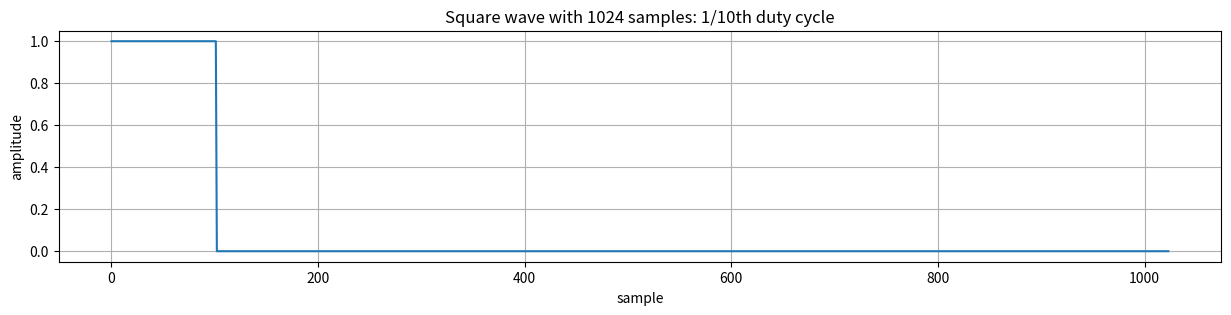
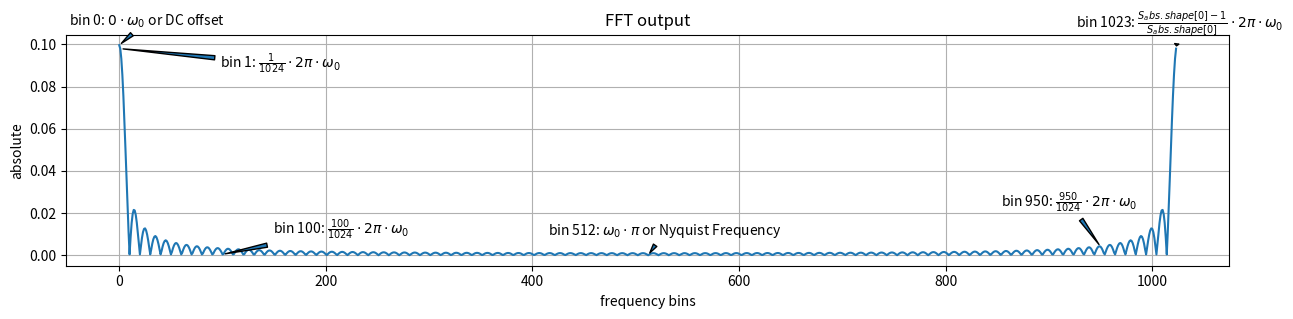
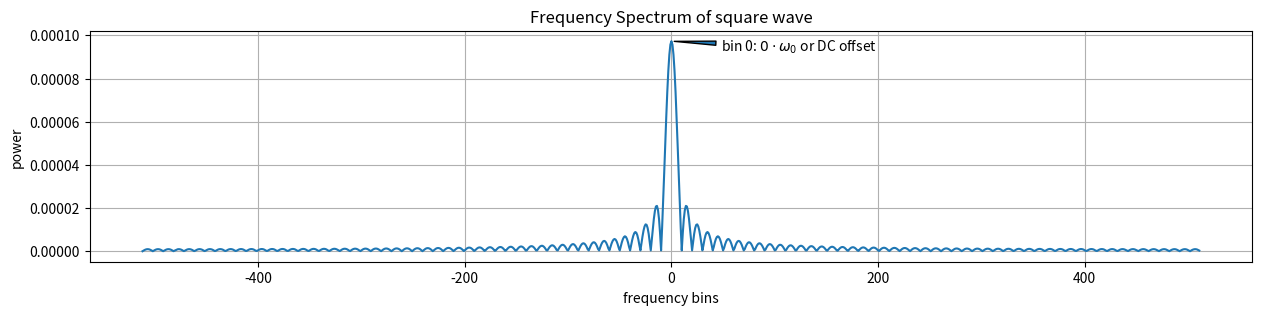

These charts were generated, in order, by the following Python code:
import numpy as np
import matplotlib.pyplot as plt

def ispow2(n: int):
    return (n & (n - 1) == 0) and n != 0

def fft(polynomial: np.ndarray):
    n = polynomial.shape[0]
    # assure order of polynomial is power of 2
    assert ispow2(n)

    # ensure recurson stops!
    if n == 1:
        return polynomial

    unity_root = np.exp(-2j * np.pi / n)

    # select every other element (0, 2, 4, ...)
    polynomial_even = polynomial[::2]
    # select every other element ... starting from 1 (1, 3, 5, ...)
    polynomial_odd = polynomial[1::2]

    y_even, y_odd = fft(polynomial_even), fft(polynomial_odd)

    y = np.empty(n, dtype=complex)
    for k in range(n // 2):
        y[k] = y_even[k] + unity_root ** k * y_odd[k]
        y[k + n // 2] = y_even[k] - unity_root ** k * y_odd[k]

    return y

polynomial = np.arange(2 ** 3)

# Let's test our FFT
a = fft(polynomial)

# For comparison reasons, let's also try NumPy's FFT
b = np.fft.fft(polynomial)

print(f"Our FFT:\n{a}\n")
print(f"NumPy FFT:\n{b}\n")
print(f"Are they the same?\n{np.allclose(a, b)}\n")

s = np.pad(np.ones(102), pad_width=(0, 922))

plt.figure(figsize=(15, 3))
plt.title(f"Square wave with {s.shape[0]} samples: 1/10th duty cycle")
plt.xlabel("sample")
plt.ylabel("amplitude")
plt.plot(s)
plt.grid(True)


plt.show()

S = fft(s)
S_abs = np.abs(S) / S.shape[0]

plt.figure(figsize=(15, 3))
plt.title("FFT output")
plt.xlabel("frequency bins")
plt.ylabel("absolute")
plt.plot(S_abs)
plt.grid(True)

plt.annotate(text="bin 0: $0 \\cdot \\omega_{{0}}$ or DC offset",
             xy=(0, S_abs[0]),
             xytext=(-50, 20),
             xycoords="data",
             textcoords="offset pixels",
             arrowprops={'arrowstyle': 'wedge'})
plt.annotate(text=f"bin {1}: $\\frac{{1}}{{{S_abs.shape[0]}}} "
             "\\cdot 2 \\pi \\cdot \\omega_{{0}}$",
             xy=(1, S_abs[1]),
             xytext=(100, -20),
             xycoords="data",
             textcoords="offset pixels",
             arrowprops={'arrowstyle': 'wedge'})
plt.annotate(text=f"bin {100}: $\\frac{{100}}{{{S_abs.shape[0]}}} "
             "\\cdot 2 \\pi \\cdot \\omega_{{0}}$",
             xy=(100, S_abs[100]),
             xytext=(50, 20),
             xycoords="data",
             textcoords="offset pixels",
             arrowprops={'arrowstyle': 'wedge'})
plt.annotate(text=f"bin {S_abs.shape[0] // 2}: $\\omega_{{0}} "
             "\\cdot \\pi$ or Nyquist Frequency",
             xy=(S_abs.shape[0] // 2, S_abs[S_abs.shape[0] // 2]),
             xytext=(-100, 20),
             xycoords="data",
             textcoords="offset pixels",
             arrowprops={'arrowstyle': 'wedge'})
plt.annotate(text=f"bin {950}: $\\frac{{950}}{{{S_abs.shape[0]}}} "
             "\\cdot 2 \\pi \\cdot \\omega_{{0}}$",
             xy=(950, S_abs[950]),
             xytext=(-100, 40),
             xycoords="data",
             textcoords="offset pixels",
             arrowprops={'arrowstyle': 'wedge'})
plt.annotate(text=f"bin {S_abs.shape[0] - 1}: "
             "$\\frac{{{S_abs.shape[0] - 1}}}{{{S_abs.shape[0]}}} "
             "\\cdot 2 \\pi \\cdot \\omega_{{0}}$",
             xy=(S_abs.shape[0] - 1, S_abs[-1]),
             xytext=(-100, 20),
             xycoords="data",
             textcoords="offset pixels",
             arrowprops={'arrowstyle': 'wedge'})

plt.show()

S_pwr = S_abs / S.shape[0]

plt.figure(figsize=(15, 3))
plt.title("Frequency Spectrum of square wave")
plt.xlabel("frequency bins")
plt.ylabel("power")
plt.plot(np.arange(-S.shape[0] // 2, S.shape[0] // 2), np.fft.fftshift(S_pwr))
plt.grid(True)

plt.annotate(text="bin 0: $0 \\cdot \\omega_{{0}}$ or DC offset",
             xy=(0, S_pwr[0]),
             xytext=(50, -10),
             xycoords="data",
             textcoords="offset pixels",
             arrowprops={'arrowstyle': 'wedge'})

plt.show()

